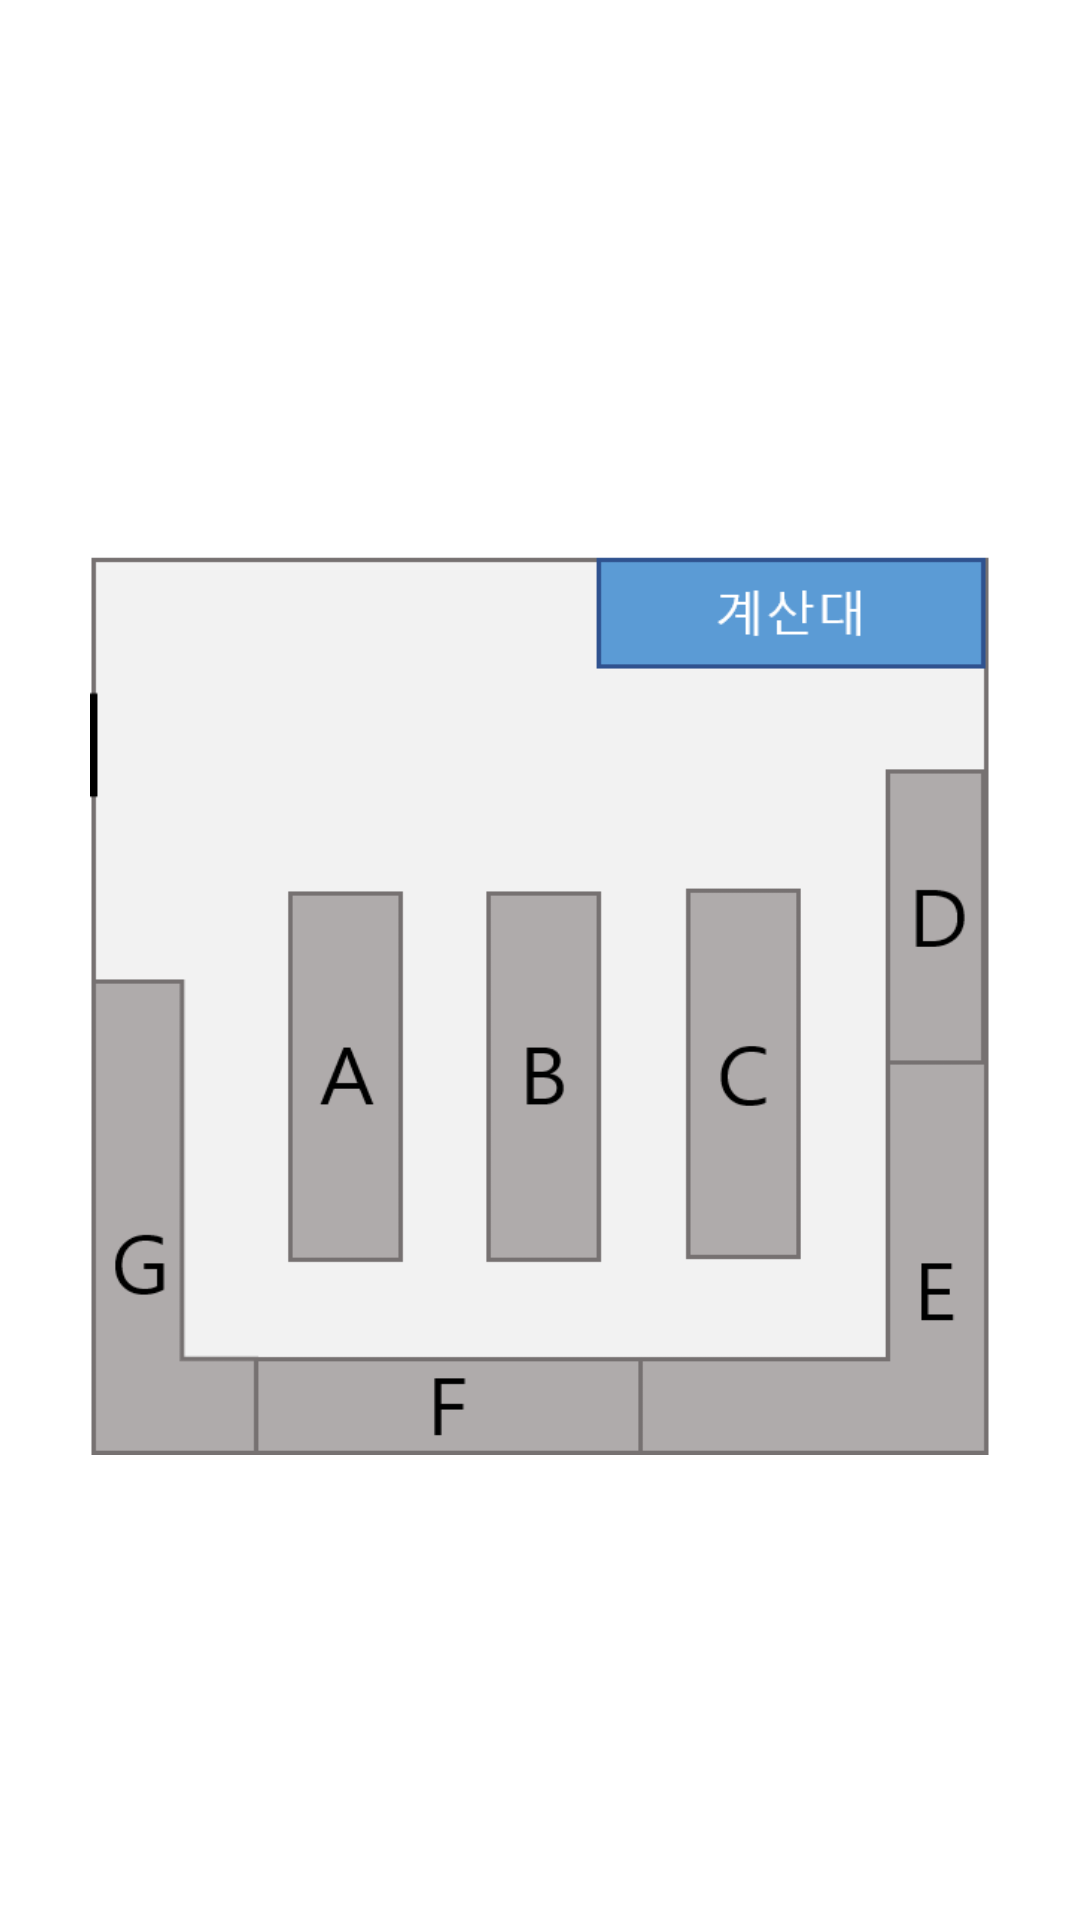

Produce the Android XML layout that renders to this screen, including the resource entries it uses.
<!-- AndroidManifest.xml: application theme Theme.KUKU -->
<!-- res/layout/activity_ku_location.xml -->
<?xml version="1.0" encoding="utf-8"?>
<androidx.constraintlayout.widget.ConstraintLayout xmlns:android="http://schemas.android.com/apk/res/android"
    xmlns:app="http://schemas.android.com/apk/res-auto"
    xmlns:tools="http://schemas.android.com/tools"
    android:layout_width="match_parent"
    android:layout_height="match_parent"
    tools:context=".activity.KuLocationActivity">



    <androidx.constraintlayout.widget.ConstraintLayout
        android:id="@+id/topbar"
        android:layout_width="match_parent"
        android:layout_height="wrap_content"
        app:layout_constraintTop_toTopOf="parent">

        <ImageView
            android:id="@+id/product_back_iv"
            android:layout_width="35dp"
            android:layout_height="35dp"
            android:layout_marginStart="15dp"
            android:layout_marginTop="10dp"
            android:background="@color/white"
            android:scaleType="fitXY"
            android:src="@drawable/btn_arrow_black"
            app:layout_constraintStart_toStartOf="parent"
            app:layout_constraintTop_toTopOf="parent" />


    </androidx.constraintlayout.widget.ConstraintLayout>


    <androidx.constraintlayout.widget.ConstraintLayout
        android:id="@+id/map"
        android:layout_width="match_parent"
        android:layout_height="wrap_content"
        app:layout_constraintBottom_toBottomOf="parent"
        app:layout_constraintEnd_toEndOf="parent"
        app:layout_constraintStart_toStartOf="parent"
        app:layout_constraintTop_toBottomOf="@id/topbar">

        <ImageView
            android:id="@+id/product_iv"
            android:layout_width="300dp"
            android:layout_height="300dp"
            android:scaleType="fitXY"
            android:src="@drawable/default_map_1"
            app:layout_constraintEnd_toEndOf="parent"
            app:layout_constraintStart_toStartOf="parent"
            app:layout_constraintTop_toTopOf="parent" />

        <ImageView
            android:id="@+id/imageViewA"
            android:layout_width="55dp"
            android:layout_height="55dp"
            android:layout_marginStart="113dp"
            android:layout_marginTop="152dp"
            android:layout_marginEnd="243dp"
            android:layout_marginBottom="93dp"
            android:visibility="invisible"
            app:layout_constraintBottom_toBottomOf="parent"
            app:layout_constraintEnd_toEndOf="parent"
            app:layout_constraintHorizontal_bias="0.0"
            app:layout_constraintStart_toStartOf="parent"
            app:layout_constraintTop_toTopOf="parent"
            app:layout_constraintVertical_bias="0.0"
            app:srcCompat="@drawable/char_a" />

        <ImageView
            android:id="@+id/imageViewB"
            android:layout_width="55dp"
            android:layout_height="55dp"
            android:layout_marginStart="178dp"
            android:layout_marginTop="152dp"
            android:layout_marginEnd="178dp"
            android:layout_marginBottom="108dp"
            android:visibility="invisible"
            app:layout_constraintBottom_toBottomOf="parent"
            app:layout_constraintEnd_toEndOf="parent"
            app:layout_constraintHorizontal_bias="0.0"
            app:layout_constraintStart_toStartOf="parent"
            app:layout_constraintTop_toTopOf="parent"
            app:layout_constraintVertical_bias="0.0"
            app:srcCompat="@drawable/char_b" />

        <ImageView
            android:id="@+id/imageViewC"
            android:layout_width="55dp"
            android:layout_height="55dp"
            android:layout_marginStart="248dp"
            android:layout_marginTop="152dp"
            android:layout_marginEnd="108dp"
            android:layout_marginBottom="108dp"
            android:visibility="invisible"
            app:layout_constraintBottom_toBottomOf="parent"
            app:layout_constraintEnd_toEndOf="parent"
            app:layout_constraintStart_toStartOf="parent"
            app:layout_constraintTop_toTopOf="parent"
            app:srcCompat="@drawable/char_c" />

        <ImageView
            android:id="@+id/imageViewD"
            android:layout_width="55dp"
            android:layout_height="55dp"
            android:layout_marginStart="310dp"
            android:layout_marginTop="97dp"
            android:layout_marginEnd="46dp"
            android:layout_marginBottom="163dp"
            android:visibility="invisible"
            app:layout_constraintBottom_toBottomOf="parent"
            app:layout_constraintEnd_toEndOf="parent"
            app:layout_constraintStart_toStartOf="parent"
            app:layout_constraintTop_toTopOf="parent"
            app:srcCompat="@drawable/char_d" />

        <ImageView
            android:id="@+id/imageViewE"
            android:layout_width="55dp"
            android:layout_height="55dp"
            android:layout_marginStart="312dp"
            android:layout_marginTop="224dp"
            android:layout_marginEnd="44dp"
            android:layout_marginBottom="36dp"
            android:visibility="invisible"
            app:layout_constraintBottom_toBottomOf="parent"
            app:layout_constraintEnd_toEndOf="parent"
            app:layout_constraintStart_toStartOf="parent"
            app:layout_constraintTop_toTopOf="parent"
            app:srcCompat="@drawable/char_e" />

        <ImageView
            android:id="@+id/imageViewF"
            android:layout_width="55dp"
            android:layout_height="55dp"
            android:layout_marginStart="150dp"
            android:layout_marginTop="260dp"
            android:layout_marginEnd="206dp"
            android:visibility="invisible"
            app:layout_constraintBottom_toBottomOf="parent"
            app:layout_constraintEnd_toEndOf="parent"
            app:layout_constraintHorizontal_bias="1.0"
            app:layout_constraintStart_toStartOf="parent"
            app:layout_constraintTop_toTopOf="parent"
            app:layout_constraintVertical_bias="0.0"
            app:srcCompat="@drawable/char_f" />

        <ImageView
            android:id="@+id/imageViewG"
            android:layout_width="55dp"
            android:layout_height="55dp"
            android:layout_marginStart="44dp"
            android:layout_marginTop="215dp"
            android:layout_marginEnd="312dp"
            android:layout_marginBottom="45dp"
            android:visibility="invisible"
            app:layout_constraintBottom_toBottomOf="parent"
            app:layout_constraintEnd_toEndOf="parent"
            app:layout_constraintStart_toStartOf="parent"
            app:layout_constraintTop_toTopOf="parent"
            app:srcCompat="@drawable/char_g" />


    </androidx.constraintlayout.widget.ConstraintLayout>

    <TextView
        android:id="@+id/maptext"
        android:scrollbars="vertical"
        android:scrollbarThumbVertical="@color/design_default_color_surface"
        android:scrollbarTrackVertical="@color/design_default_color_surface"
        android:scrollbarSize="2dp"
        android:textAlignment="center"
        android:scrollbarFadeDuration="0"
        android:scrollbarAlwaysDrawVerticalTrack="true"
        android:layout_width="match_parent"
        android:layout_height="180dp"
        android:layout_gravity="center"
        android:textColor="@color/black"
        android:textSize="15sp"
        android:lineSpacingExtra="5dp"
        android:fontFamily="@font/ridibatang"
        android:layout_marginTop="10dp"
        app:layout_constraintTop_toBottomOf="@id/map"
        app:layout_constraintStart_toStartOf="parent"
        app:layout_constraintEnd_toEndOf="parent"
        />


</androidx.constraintlayout.widget.ConstraintLayout>
<!-- resources referenced by this layout -->
<resources>
  <!-- drawable char_a: png bitmap (drawable-v24, 1032 bytes) -->
  <!-- drawable char_b: png bitmap (drawable-v24, 981 bytes) -->
  <!-- drawable char_c: png bitmap (drawable-v24, 965 bytes) -->
  <!-- drawable char_d: png bitmap (drawable-v24, 984 bytes) -->
  <!-- drawable char_e: png bitmap (drawable-v24, 771 bytes) -->
  <!-- drawable char_f: png bitmap (drawable-v24, 761 bytes) -->
  <!-- drawable char_g: png bitmap (drawable-v24, 1016 bytes) -->
  <!-- drawable default_map_1: png bitmap (drawable-v24, 9329 bytes) -->
  <style name="Theme.KUKU" parent="Theme.MaterialComponents.DayNight.DarkActionBar">
          
          <item name="colorPrimary">@color/purple_500</item>
          <item name="colorPrimaryVariant">@color/purple_700</item>
          <item name="colorOnPrimary">@color/white</item>
          
          <item name="colorSecondary">@color/teal_200</item>
          <item name="colorSecondaryVariant">@color/teal_700</item>
          <item name="colorOnSecondary">@color/black</item>
          
          <item name="android:statusBarColor" tools:targetApi="l">?attr/colorPrimaryVariant</item>
          
  
          <item name="windowNoTitle">true</item>
  
      </style>
  <!-- not gathered from this repository: default colours our renderer supplied (Android Studio template values) -->
  <color name="purple_500">#FF6200EE</color>
  <color name="purple_700">#FF3700B3</color>
  <color name="teal_200">#FF03DAC5</color>
  <color name="teal_700">#FF018786</color>
  <color name="black">#FF000000</color>
  <color name="white">#FFFFFFFF</color>
</resources>
